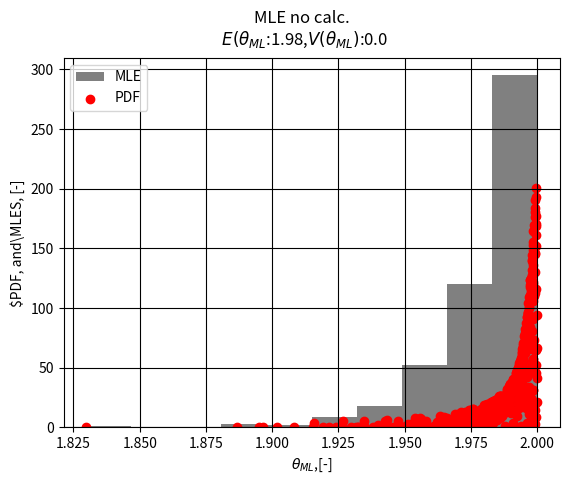

Write Python code to recreate this figure.
import random
import numpy as np
from scipy import stats
import matplotlib.pyplot as plt

def get_mle(theta, n, tries):
    # function to estimate mle without calculus
    rv = stats.uniform(0, theta)
    mle = rv.rvs((n, tries)).max(0)
    return mle

def initialize_fig(mle):
    # method to initialize figure settings
    plt.style.use("grayscale")
    fig, ax = plt.subplots()
    mean = round(np.mean(mle), 2)
    var = round(np.var(mle), 2)
    fig.suptitle(f"MLE no calc. \n $E(\\theta_{{ML}}$:{mean},$V(\\theta_{{ML}})$:{var}")
    ax.set_xlabel("$\\theta_{ML}$,[-]")
    ax.set_ylabel("$PDF, and\MLES, [-]")
    ax.tick_params(axis="both", which="major")
    ax.grid(True)
    return fig, ax


def main(theta, n, tries):
    # program that executes our program
    mle = get_mle(theta, n, tries)
    theta_ml = mle
    pdf_ml = [j*(i**(j-1))*(theta**(-j)) for i, j in zip(theta_ml, range(tries))]
    fig, ax = initialize_fig(mle)
    ax.hist(mle, label = "MLE", color = "grey")
    ax.scatter(theta_ml, pdf_ml, c = "red", label = "PDF")
    ax.legend(loc = "best")
    plt.show()

if __name__ == '__main__':
    theta = 2
    n = 100
    tries = 500
    main(theta, n, tries)
